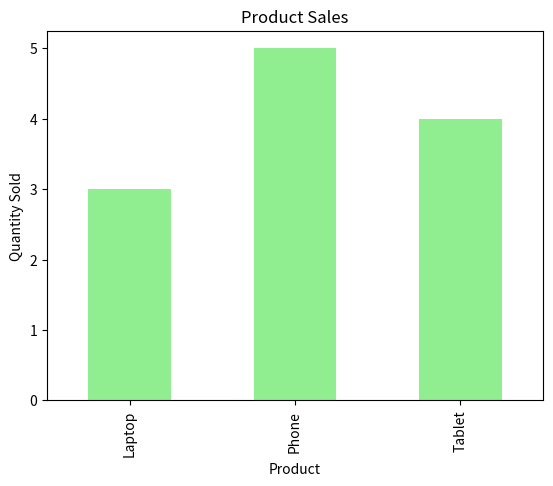

Recreate this plot in Python.
# Step 1: Import the libraries we need
import pandas as pd           # For handling data tables
import matplotlib.pyplot as plt  # For making charts

# Step 2: Create our sales data
# We have Products, their Prices, and how many were sold (Quantity)
data = {
    'Product': ['Phone', 'Laptop', 'Phone', 'Tablet', 'Laptop'],
    'Price': [500, 1200, 500, 300, 1200],
    'Quantity': [2, 1, 3, 4, 2]
}

# Step 3: Put the data into a table (DataFrame)
df = pd.DataFrame(data)

# Step 4: Calculate Total Sales for each row
# Total Sales = Price * Quantity
df['Total Sales'] = df['Price'] * df['Quantity']

# Step 5: Print the full table
print("=== Full Sales Table ===")
print(df)
print("\n")  # Blank line for readability

# Step 6: Calculate total sales for all products
total_sales = df['Total Sales'].sum()
print(f"Total Sales of all products: ${total_sales}")
print("\n")

# Step 7: Calculate total quantity sold for each product
quantity_per_product = df.groupby('Product')['Quantity'].sum()
print("=== Total Quantity Sold Per Product ===")
print(quantity_per_product)
print("\n")

# Step 8: Make a bar chart to visualize total quantities
# Each bar represents a product, height = total quantity sold
quantity_per_product.plot(kind='bar', color='lightgreen')
plt.title('Product Sales')
plt.xlabel('Product')
plt.ylabel('Quantity Sold')
plt.show()
